Labelled photos from "brain_mri(clean_dataset)", an image-classification folder in tuankiet050605/US-Plates-classification. The possible labels are: glioma, meningioma, no tumor, pituitary tumor.

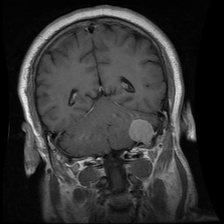
Label: meningioma

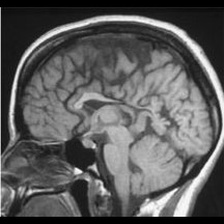
Label: no tumor

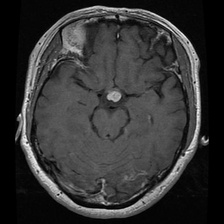
Label: pituitary tumor

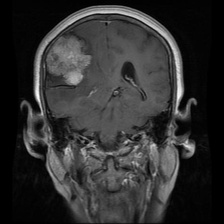
Label: meningioma

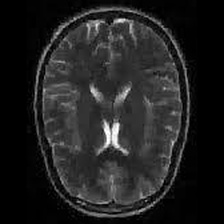
Label: no tumor

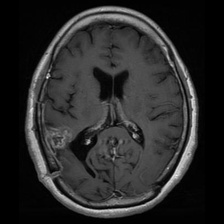
Label: glioma
